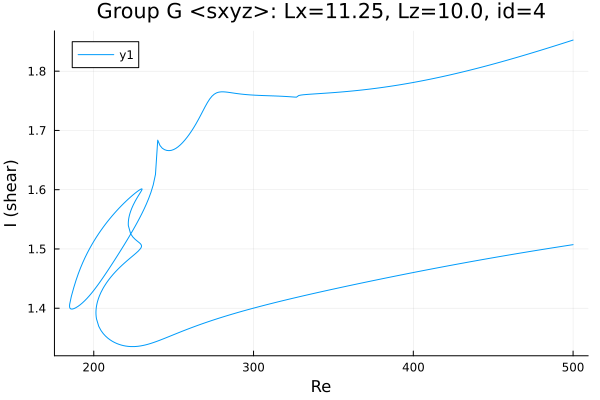

Values plotted in this chart, from the file beside it:
Re, shear
500.0, 1.853
498.7, 1.851
497.3, 1.85
495.8, 1.849
494.4, 1.848
493, 1.847
491.6, 1.845
490.2, 1.844
488.8, 1.843
487.4, 1.842
485.9, 1.841
484.5, 1.839
483.1, 1.838
481.7, 1.837
480.3, 1.836
478.9, 1.835
477.5, 1.833
476, 1.832
474.6, 1.831
473.2, 1.83
471.8, 1.829
470.4, 1.828
469, 1.827
467.6, 1.825
466.1, 1.824
464.7, 1.823
463.3, 1.822
461.9, 1.821
460.5, 1.82
459.1, 1.819
457.7, 1.818
456.3, 1.817
455.3, 1.816
453.9, 1.815
452.5, 1.814
452.4, 1.814
450.9, 1.813
449.5, 1.812
448.1, 1.811
446.7, 1.81
445.3, 1.809
443.9, 1.808
442.5, 1.807
441, 1.806
439.6, 1.805
438.2, 1.804
436.8, 1.803
435.4, 1.802
434, 1.801
432.6, 1.8
431.1, 1.799
429.7, 1.798
428.3, 1.797
426.9, 1.796
425.5, 1.795
424.1, 1.794
422.7, 1.794
421.2, 1.793
419.8, 1.792
418.4, 1.791
... 714 more rows
